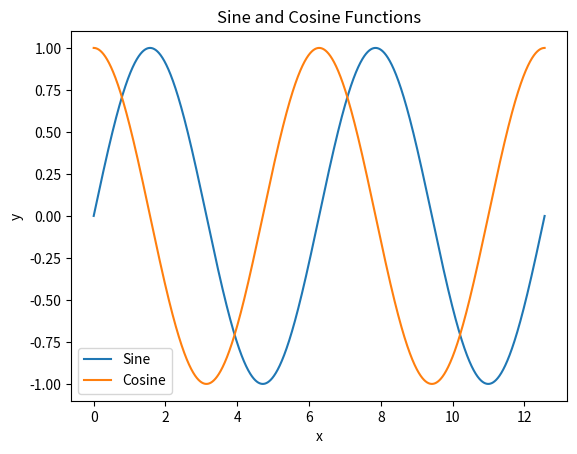

Here is the Python script that generated this plot:
#!/usr/bin/env python3

import numpy as np
import matplotlib.pyplot as plt

x = np.arange(0, 4*np.pi, 0.001)
plt.plot(x, (np.sin(x)), label="Sine")
plt.plot(x, (np.cos(x)), label="Cosine")
plt.xlabel("x")
plt.ylabel("y")
plt.title("Sine and Cosine Functions")
# Place a legend to the right of this smaller subplot.
plt.legend()
plt.show()